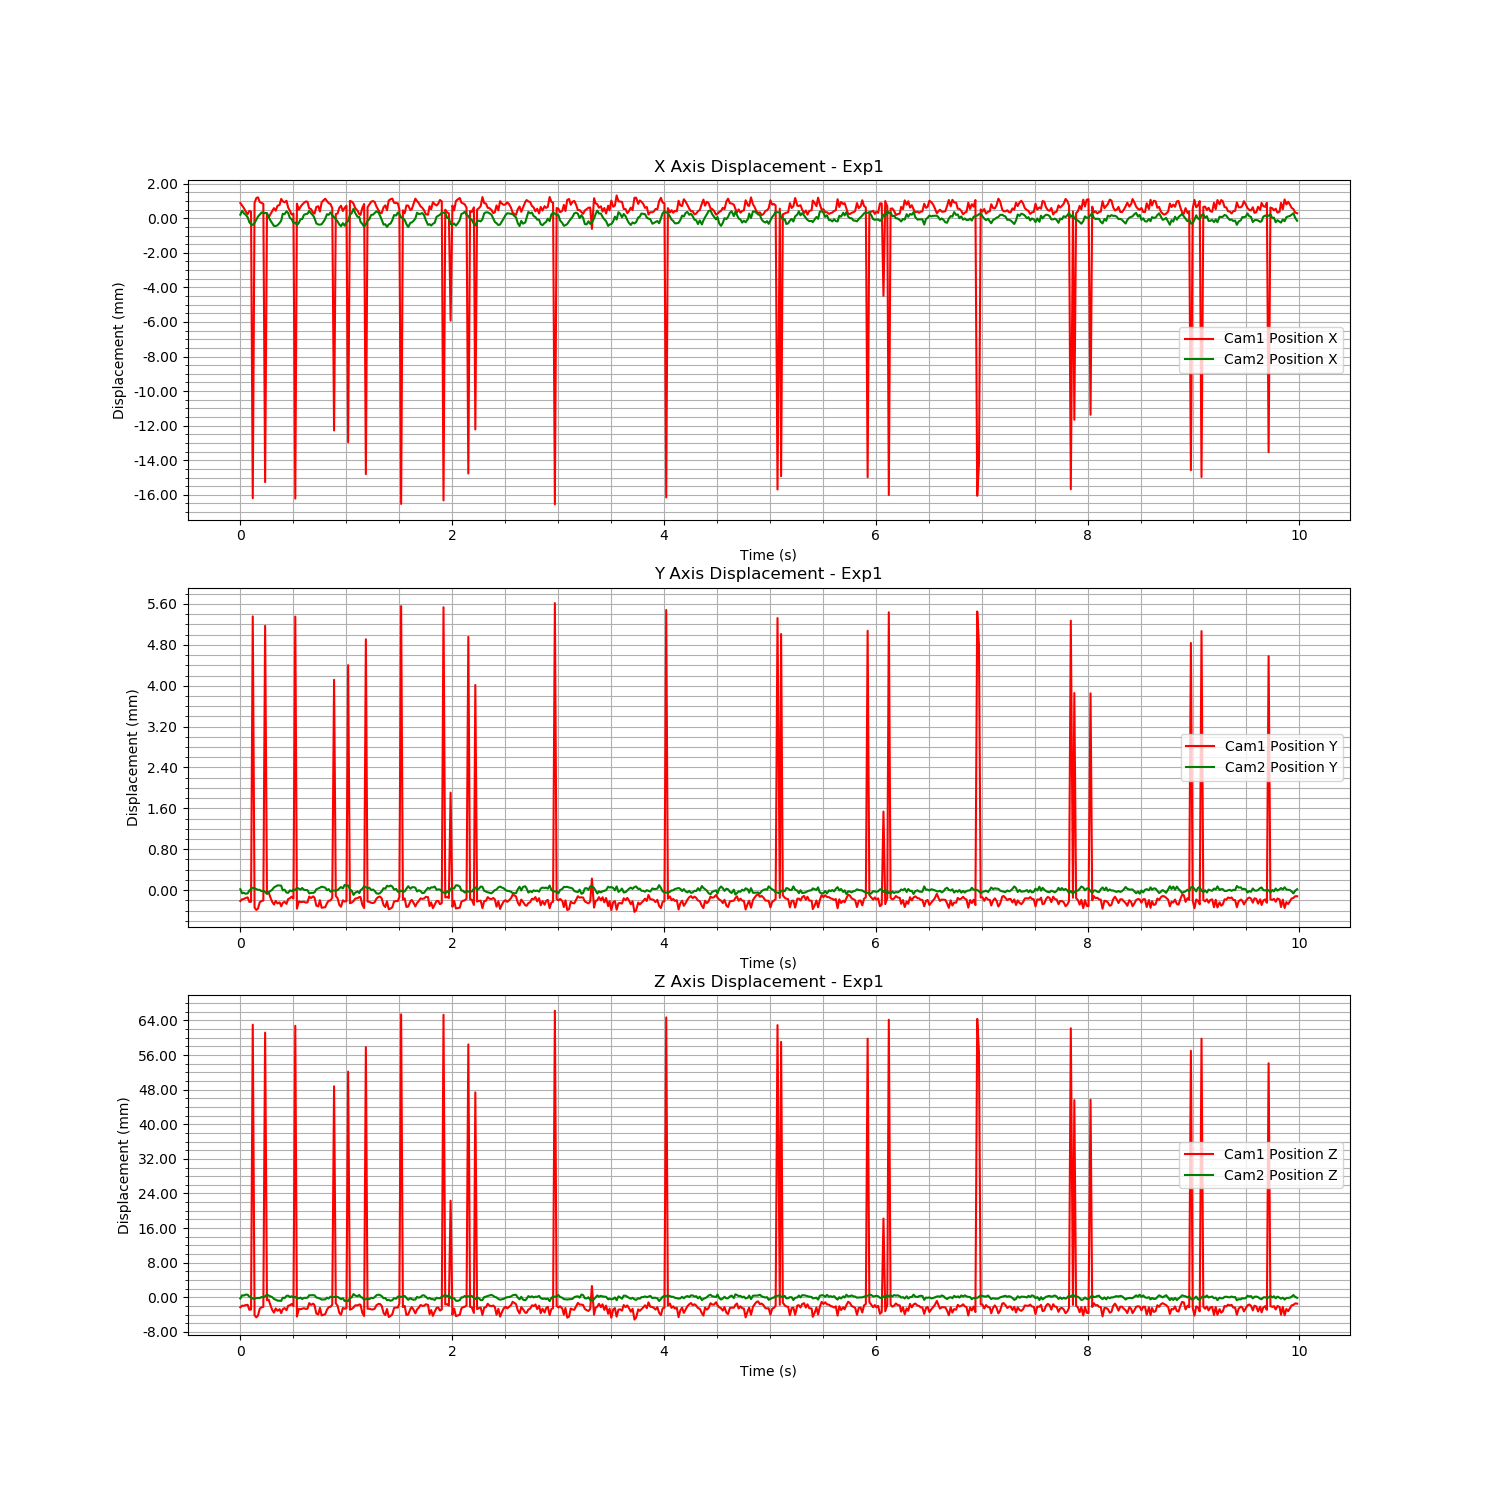

The data file committed next to this chart (first rows):
Time (s), Cam1 Fiducial ID, Cam1 Position X, Cam1 Position Y, Cam1 Position Z, Cam1 Rotation X, Cam1 Rotation Y, Cam1 Rotation Z, Cam1 Rotation W, Cam2 Fiducial ID, Cam2 Position X, Cam2 Position Y, Cam2 Position Z, Cam2 Rotation X, Cam2 Rotation Y, Cam2 Rotation Z, Cam2 Rotation W
1726285209, 0, -0.0002988, 0.0001962, 0.002237, -0.07607, -0.2389, 0.001543, 0.9681, 0, 0.0002484, 4.2184274866523535e-06, -8.184849961393377e-05, 0.001723, -0.0005019, 0.0001655, 1
1726285209, 0, -0.0004465, 0.0002302, 0.002612, -0.07419, -0.245, 0.002075, 0.9667, 0, 0.0004763, -7.668058945915478e-05, 0.0006481, 0.003874, 0.001689, 0.00056, 1
1726285209, 0, -0.0005826, 0.0002356, 0.002592, -0.07417, -0.2428, 0.001735, 0.9672, 0, 0.0003292, -6.575787559177554e-05, 0.0005983, 0.004323, 0.001368, 0.0004163, 1
1726285209, 0, -0.0007771, 0.0002556, 0.002742, -0.0746, -0.2426, 0.001536, 0.9673, 0, 0.0002534, -8.442749312946657e-05, 0.0008022, 0.004822, 0.002132, 0.0002433, 1
1726285209, 0, -0.0009408, 0.0002673, 0.002812, -0.07441, -0.2406, 0.001479, 0.9678, 0, 0.000102, -7.885042611586863e-05, 0.0007911, 0.004164, 0.001868, 0.0001378, 1
1726285209, 0, -0.0007522, 0.0001786, 0.001651, -0.004256, -0.002999, -0.0004679, 1, 0, -0.00019, -2.1589821228383364e-05, 0.0003205, 0.00232, 0.0008356, -0.0001287, 1
1726285209, 0, -0.0007893, 0.0001812, 0.00174, -0.07665, -0.2386, 0.0007012, 0.9681, 0, -0.0003028, 8.995919959643896e-06, 9.235533117095042e-05, 0.001742, 0.001332, -0.000158, 1
1726285209, 0, -0.01737, 0.005766, 0.06755, -0.04277, -0.1048, -0.0007942, 0.9936, 0, -0.0003409, 3.0357396115410456e-05, -0.0001059, -6.264547448223431e-05, 0.0003133, -0.0003934, 1
1726285209, 0, -0.000283, 6.979830971609828e-05, 0.0004173, 0.000527, 0.000906, -0.0006429, 1, 0, -0.000227, 2.4626211995047718e-05, -0.0001139, 9.069948626724775e-05, 0.001117, -0.000196, 1
1726285209, 0, -7.501680599523907e-06, 2.1302943403304455e-05, -7.51581349942477e-05, 0.001829, 0.001296, -0.0005292, 1, 0, -3.112511772251038e-05, 3.913694568675443e-06, -6.079176010417151e-06, -0.000223, 0.001191, -3.106093038313741e-05, 1
1726285209, 0, 3.2812037697645966e-05, 5.008456072480677e-05, 0.0003405, 0.0006666, 0.000199, -0.0003294, 1, 0, 0.0001409, -7.181896688929701e-06, 4.754871043593864e-05, -0.0004394, 0.0009332, 0.000245, 1
1726285209, 0, -0.0002387, 0.000172, 0.001912, -0.07774, -0.2415, 0.001073, 0.9673, 0, 0.0002531, -1.0531598297964594e-05, 3.244744241504998e-05, 0.0003279, 0.001318, 0.0005225, 1
1726285209, 0, -0.0002919, 0.0001972, 0.00224, -0.07694, -0.2392, 0.001328, 0.9679, 0, 0.0003797, -3.5034916697756654e-05, 0.0002397, 0.001285, 4.3531057932872706e-05, 0.0002421, 1
1726285209, 0, -0.000342, 0.0002057, 0.002341, -0.07574, -0.2406, 0.001647, 0.9677, 0, 0.0003357, -2.6259690005767577e-05, 0.0001856, 0.00216, 0.0003686, 0.0004725, 1
1726285209, 0, -0.01644, 0.005582, 0.06571, -0.04648, -0.1573, 0.002274, 0.9864, 0, 0.0003384, -5.035938485858127e-05, 0.0004322, 0.003474, 0.0008583, 0.0003524, 1
1726285209, 0, -0.0009518, 0.0003492, 0.003876, -0.07023, -0.2464, 0.002721, 0.9666, 0, 0.0003456, -9.055508485380877e-05, 0.0007967, 0.005522, 0.001564, 5.105630986099181e-05, 1
1726285209, 0, -0.001134, 0.0003662, 0.003996, -0.07112, -0.2451, 0.002306, 0.9669, 0, 0.0001085, -5.6844288753725025e-05, 0.0005951, 0.004012, 0.001085, 3.1201973443570436e-05, 1
1726285209, 0, -0.000938, 0.0002634, 0.002728, -0.07414, -0.2426, 0.001328, 0.9673, 0, -8.955421772000757e-05, -3.0279353002284538e-05, 0.0004168, 0.003364, 0.001533, 8.198643219040222e-05, 1
1726285209, 0, -0.0007687, 0.0001815, 0.001652, -0.004699, -0.004147, -0.0003248, 1, 0, -0.0002432, -6.928600610284874e-06, 0.0002213, 0.001744, 0.001016, -4.7115813119683556e-05, 1
1726285209, 0, -0.0005931, 0.0001267, 0.001009, -0.002422, -0.002, -0.0006029, 1, 0, -0.0004025, 3.9098905719431736e-05, -0.0001763, -0.000216, 0.001027, 0.0001274, 1
1726285209, 0, -0.0007364, 0.0001989, 0.001971, -0.07673, -0.2423, 0.0007428, 0.9672, 0, -0.0004061, 5.8114912751107294e-05, -0.000361, -0.0006795, -0.0004923, -0.0003074, 1
1726285209, 0, -0.0004614, 0.0001485, 0.001434, -0.07816, -0.2441, 0.0004449, 0.9666, 0, -0.0003619, 7.77033209965788e-05, -0.0005753, -0.002023, -0.0006141, -0.0002005, 1
1726285209, 0, -0.0004001, 0.0001704, 0.001795, -0.07789, -0.2452, 0.0007962, 0.9663, 0, -0.0002269, 7.694832034628759e-05, -0.0006203, -0.002481, -0.0008726, -1.414512531329452e-06, 1
1726285209, 0, -5.8608628365016777e-05, 9.34105659741159e-05, 0.0008894, -0.001977, 0.0005505, -0.0002708, 1, 0, -9.558100887560275e-05, 7.172935988461635e-05, -0.0006366, -0.002319, -0.0006928, 0.0003649, 1
1726285209, 0, -0.0001955, 0.0001602, 0.001794, -0.07701, -0.2398, 0.00133, 0.9678, 0, 0.0003005, -1.9290511830941528e-05, 0.000101, 0.001479, 0.0007246, 0.0002111, 1
1726285209, 0, -0.0002536, 0.0001811, 0.002057, -0.07628, -0.2388, 0.001468, 0.9681, 0, 0.0002759, -4.4751821485137865e-06, -1.3393103380074214e-05, 0.0009477, -0.0003132, 0.0004572, 1
1726285209, 0, -0.0001657, 0.0001406, 0.001574, -0.0768, -0.2432, 0.00144, 0.9669, 0, 0.0004457, -6.259218662075707e-05, 0.0005193, 0.00365, 0.001295, 0.0004457, 1
1726285209, 0, -0.0005564, 0.000235, 0.002591, -0.07377, -0.24, 0.001935, 0.968, 0, 0.0003509, -6.70258043894546e-05, 0.0005839, 0.003634, 0.00109, 0.0002625, 1
1726285209, 0, -0.0007375, 0.0002505, 0.002699, -0.07361, -0.2396, 0.00186, 0.9681, 0, 5.9256063715987906e-05, -2.005838879773061e-05, 0.0002288, 0.003332, 0.00064, 3.7267032484486374e-05, 1
1726285209, 0, -0.0009629, 0.0002824, 0.002997, -0.07322, -0.2381, 0.001724, 0.9685, 0, -4.824613857772913e-06, -3.687273333558199e-05, 0.0004337, 0.00401, 0.001088, -0.0001663, 1
1726285209, 0, -0.000912, 0.0002449, 0.002513, -0.07485, -0.2441, 0.001215, 0.9669, 0, -0.0002284, 1.0566514748400508e-06, 0.0001569, 0.001875, 9.795711994283073e-05, -0.0002501, 1
1726285209, 0, -0.01739, 0.005762, 0.06729, -0.0406, -0.1156, 0.0002294, 0.9925, 0, -0.0002024, -1.705447338933048e-05, 0.000328, 0.001774, 0.001528, -5.22502547885905e-05, 1
1726285209, 0, -0.0003361, 4.755056062505179e-05, 0.0001054, -0.0003105, -0.0005403, -0.0006546, 1, 0, -0.0003547, 3.129667879256689e-05, -0.0001101, 7.518397134902185e-05, 0.0005752, -4.421693499060023e-05, 1
1726285209, 0, -0.0006868, 0.0001894, 0.001881, -0.07706, -0.24, 0.0006281, 0.9677, 0, -0.0002136, 1.4055048924092791e-05, -1.3464237367442969e-05, 0.0007658, 0.001446, -3.047692356684823e-05, 1
1726285209, 0, -0.0005162, 0.0001747, 0.001789, -0.07789, -0.2412, 0.0006794, 0.9673, 0, -1.9960510164302634e-05, -3.173053077553744e-06, 0.000117, 0.0006567, 0.001564, 7.1367356192764e-05, 1
1726285209, 0, -0.0003903, 0.0001774, 0.001892, -0.07754, -0.2418, 0.0009783, 0.9672, 0, -4.223599657921148e-06, 2.7695182759256786e-05, -0.0002187, -0.0004582, 0.001072, 0.0005003, 1
1726285209, 0, -0.0002875, 0.0001828, 0.002029, -0.07736, -0.2434, 0.001136, 0.9668, 0, 0.0002329, -8.684826427218795e-06, 5.840708435917759e-05, 0.001274, 0.001318, 0.0005223, 1
1726285209, 0, -0.000204, 0.0001648, 0.001852, -0.0771, -0.2393, 0.001222, 0.9679, 0, 0.0002909, -1.1795037936388695e-05, 5.4089294763990665e-05, 0.0008762, 0.0004074, 0.0004552, 1
1726285209, 0, -0.0002246, 0.0001706, 0.001915, -0.07613, -0.2397, 0.001566, 0.9678, 0, 0.0003025, -1.5011216346243132e-05, 8.48037930447248e-05, 0.001524, 0.000539, 0.0004171, 1
1726285209, 0, -0.000607, 0.0002832, 0.003197, -0.07189, -0.2453, 0.002422, 0.9668, 0, 0.000466, -7.901675946118397e-05, 0.0006649, 0.004484, 0.001373, 0.000319, 1
1726285209, 0, -0.0006451, 0.0002548, 0.002804, -0.07345, -0.2437, 0.001856, 0.9671, 0, 0.0003322, -6.906978208338633e-05, 0.0006531, 0.003995, 0.00182, 0.0003965, 1
1726285209, 0, -0.000869, 0.0002878, 0.003085, -0.07324, -0.2428, 0.001737, 0.9673, 0, 0.0001982, -6.792669721175246e-05, 0.0006855, 0.004428, 0.002246, 0.0001759, 1
1726285209, 0, -0.000906, 0.0002579, 0.002675, -0.07402, -0.2407, 0.001383, 0.9678, 0, 4.0270668329464076e-05, -5.612073942706976e-05, 0.000632, 0.004528, 0.002082, 2.0492729694770183e-05, 1
1726285209, 0, -0.0005232, 0.0001077, 0.0008027, -0.003309, -0.001104, -0.000589, 1, 0, -0.0002546, 1.690903129141783e-06, 0.000149, 0.002116, 0.0004605, -0.0001248, 1
1726285209, 0, -0.0004823, 9.035243624571667e-05, 0.0005793, -0.002209, -0.00228, -0.000585, 1, 0, -0.0003165, 1.8839894826641387e-05, 3.285104292969379e-05, 0.001466, 0.001171, -4.070451330958467e-05, 1
1726285209, 0, -0.0007867, 0.0002131, 0.002117, -0.07578, -0.2435, 0.0008662, 0.9669, 0, -0.0003278, 3.441419403816408e-05, -0.0001128, -0.0006623, 1.606037646253522e-05, -1.4900955129411016e-06, 1
1726285209, 0, -0.0002531, 6.437627005997117e-05, 0.0003583, -0.0004679, 0.0005401, -0.0006622, 1, 0, -0.0003015, 5.360753108242975e-05, -0.0003349, -0.00128, 0.0002844, 0.0002344, 1
1726285209, 0, -0.000138, 7.078554834836195e-05, 0.0004921, -0.0001675, 0.001337, -0.0006527, 1, 0, -0.000151, 4.4053173833056355e-05, -0.0003222, -0.001588, 0.0005735, 0.0001237, 1
1726285209, 0, -4.701101514756461e-05, 7.624392779280006e-05, 0.0006457, -0.000907, -0.001183, -0.0001748, 1, 0, 7.2175743144468395e-06, 3.436948580412346e-05, -0.0002903, -0.0007591, 0.0002414, 0.0002166, 1
1726285209, 0, -0.0001855, 0.000153, 0.001689, -0.07743, -0.2421, 0.001184, 0.9672, 0, 0.0002775, -1.5174444972518045e-05, 0.0001055, 0.001819, 0.001432, 0.000443, 1
1726285209, 0, -0.0003057, 0.0002012, 0.002255, -0.07629, -0.2389, 0.001374, 0.968, 0, 0.0002411, 5.605347055472724e-06, -8.208733785627967e-05, 0.0002136, 4.7457285123749294e-05, 0.0006048, 1
1726285210, 0, -0.0003519, 0.0002085, 0.00235, -0.07629, -0.2412, 0.001447, 0.9675, 0, 0.0003832, -4.5202918855484543e-05, 0.0003351, 0.003175, 0.0009386, 0.0003309, 1
1726285210, 0, -0.0005986, 0.0002615, 0.002845, -0.007525, -0.003162, 0.0001089, 1, 0, 0.0002217, -2.1622274198739388e-05, 0.0001921, 0.002327, -0.0001662, 0.0001433, 1
1726285210, 0, -0.01345, 0.004525, 0.05331, -0.08681, -0.186, -0.001459, 0.9787, 0, 0.000104, -2.158862728191008e-05, 0.0002458, 0.003213, 0.0001299, -9.706309620502053e-06, 1
1726285210, 0, -0.0009376, 0.0002956, 0.003185, -0.07323, -0.2456, 0.001859, 0.9666, 0, -1.0275658638359476e-05, -2.408749657917531e-05, 0.0003172, 0.003188, 0.0005943, 9.717342127215594e-05, 1
1726285210, 0, -0.0008998, 0.00025, 0.002579, -0.07464, -0.2427, 0.001285, 0.9672, 0, -0.0001439, -1.4815850256532849e-05, 0.0002845, 0.003331, 0.001362, 0.0001221, 1
1726285210, 0, -0.0005752, 0.0001217, 0.0009534, -0.003279, -0.001562, -0.0005789, 1, 0, -0.0003156, 1.8659671273315724e-05, 2.0179829519911488e-05, 0.001949, 0.0008934, -0.0001804, 1
1726285210, 0, -0.0004508, 8.461030806794205e-05, 0.0005216, -0.001075, -0.001128, -0.0006271, 1, 0, -0.0004157, 4.645160198912175e-05, -0.0002408, 0.0003913, 0.0008108, -0.0001999, 1
1726285210, 0, -0.0007577, 0.0002097, 0.002085, -0.0762, -0.2414, 0.0008116, 0.9674, 0, -0.0002439, 1.771197588887281e-05, -6.924485924945759e-06, 0.0001061, 0.0006216, -0.0002337, 1
1726285210, 0, -0.0005729, 0.0001862, 0.00191, -0.07695, -0.2438, 0.0008685, 0.9668, 0, -0.000385, 8.883827671360646e-05, -0.0006678, -0.001811, -0.0008434, -0.0001903, 1
... 539 more rows
